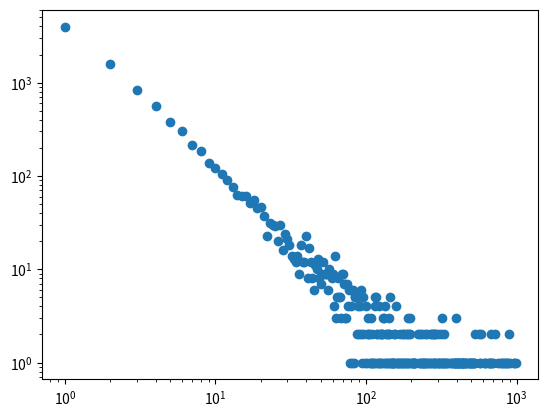

Reproduce this figure in Python.
#
# Copyright © 2022 Linked Data Benchmark Council ([email redacted])
#
# Licensed under the Apache License, Version 2.0 (the "License");
# you may not use this file except in compliance with the License.
# You may obtain a copy of the License at
#
#     http://www.apache.org/licenses/LICENSE-2.0
#
# Unless required by applicable law or agreed to in writing, software
# distributed under the License is distributed on an "AS IS" BASIS,
# WITHOUT WARRANTIES OR CONDITIONS OF ANY KIND, either express or implied.
# See the License for the specific language governing permissions and
# limitations under the License.
#

import math
import random
from collections import Counter

import numpy as np
from matplotlib import pyplot as plt
from scipy.integrate import quad

data_size = 10000
ind_alphas = [109539041.821, 78379700.038, 133908623.887]
outd_alphas = [20186572.914, 14153912.686, 20194472.855]
ind_betas = np.array([-2.319, -2.319, -2.085])
outd_betas = np.array([-1.720, -1.719, -1.720])
start_degree = 1
max_degree = 1000


def calc_integral():
    a = ind_alphas[0]
    b = ind_betas[0]

    def avg_degree(n):
        return math.pow(n, 0.512 - 0.028 * math.log10(n))

    def powerlaw_func(x):
        return a * np.power(x, b)

    areas, _ = quad(powerlaw_func, start_degree, max_degree)
    print(np.power((np.power(max_degree, b + 1) + 9 * np.power(0, b + 1)) / 10, 1 / (b + 1)))


# According to https://mathworld.wolfram.com/RandomNumber.html
# The formula to transform uniform distribution to powerlaw distribution is:
# x = [(x1^(n+1) - x0^(n+1))*y + x0^(n+1)]^(1/(n+1))
def draw_powerlaw():
    beta = np.average(outd_betas)

    def powerlaw_func(y):
        return (int)(np.power(
            (np.power(max_degree, beta + 1) - np.power(start_degree, beta + 1)) * y + np.power(start_degree, beta + 1),
            1 / (beta + 1)))

    degree = [powerlaw_func(random.uniform(0, 1)) for _ in range(0, data_size)]
    freq = Counter(degree).most_common()
    degrees = []
    counts = []
    for deg, count in freq:
        degrees.append(deg)
        counts.append(count)
    plt.scatter(degrees, counts)
    plt.loglog()
    plt.plot()
    plt.show()


if __name__ == "__main__":
    draw_powerlaw()
